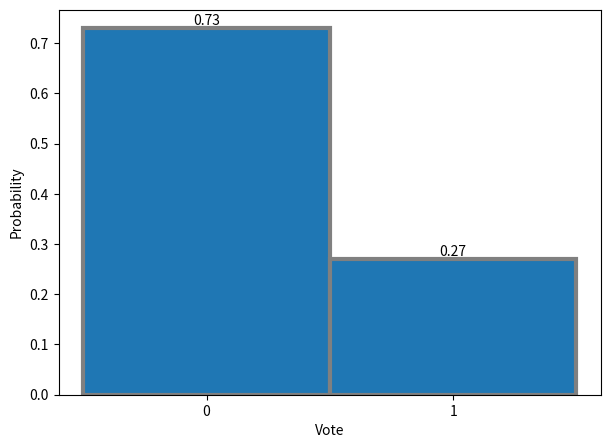
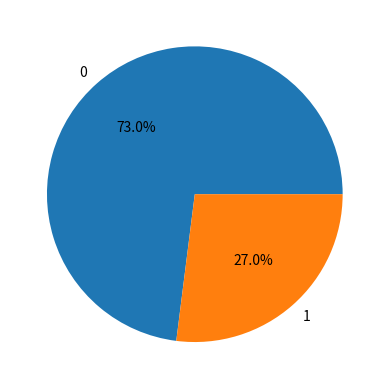
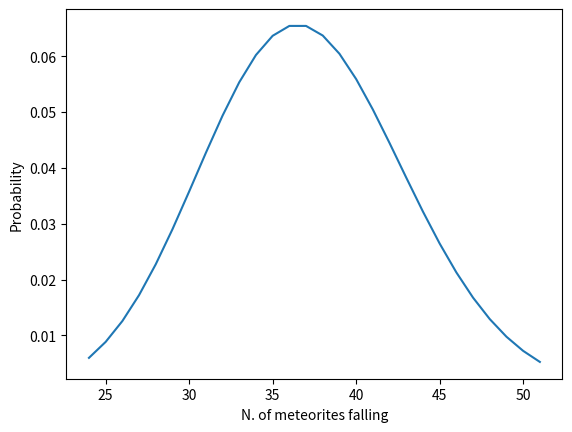

Write Python code to recreate these figures, in order.
import math
import pandas as pd
import numpy as np
from matplotlib import pyplot as plt
from scipy.stats import poisson


# 1: BASIC PROBABILITIES AND VISUALIZATIONS (1)
# a) Bernoulli distribution
def bernoulli(p):
    r = 1 - p
    p_l = {"0": r, "1": p}  # Success: vote = "for" = 1 , Failure: vote = "against" = 0
    votes = list(p_l.keys())  # get key values from dictionary
    values = list(p_l.values())  # get values from dictionary
    v = values  # save values for a pie chart
    fig, ax = plt.subplots(figsize=(7, 5))  # bar length, height
    ax.bar(votes, values, 1, edgecolor="gray", linewidth=3)
    plt.xlabel("Vote")
    plt.ylabel("Probability")
    for values in ax.containers:  # show values above bar
        ax.bar_label(values)
    plt.show()

    plt.clf()  # clear previous plot
    plt.pie(v, labels=votes, autopct="%1.1f%%")  # plot a pie chart with percentages
    plt.show()

    expected_value = p
    print(f"Expected value = {expected_value}")

bernoulli(0.27)

# b) Poisson distribution
# 𝜆 =
poisson_probability = []
x_l = []
for i in range(101):
    y = poisson.pmf(k=i, mu=37)  # mu = average, k = probability that it will happen
    if y > 0.005:
        poisson_probability.append(y)
        x_l.append(i)

plt.clf()
plt.plot(x_l, poisson_probability)
plt.xlabel("N. of meteorites falling")
plt.ylabel("Probability")
plt.show()
